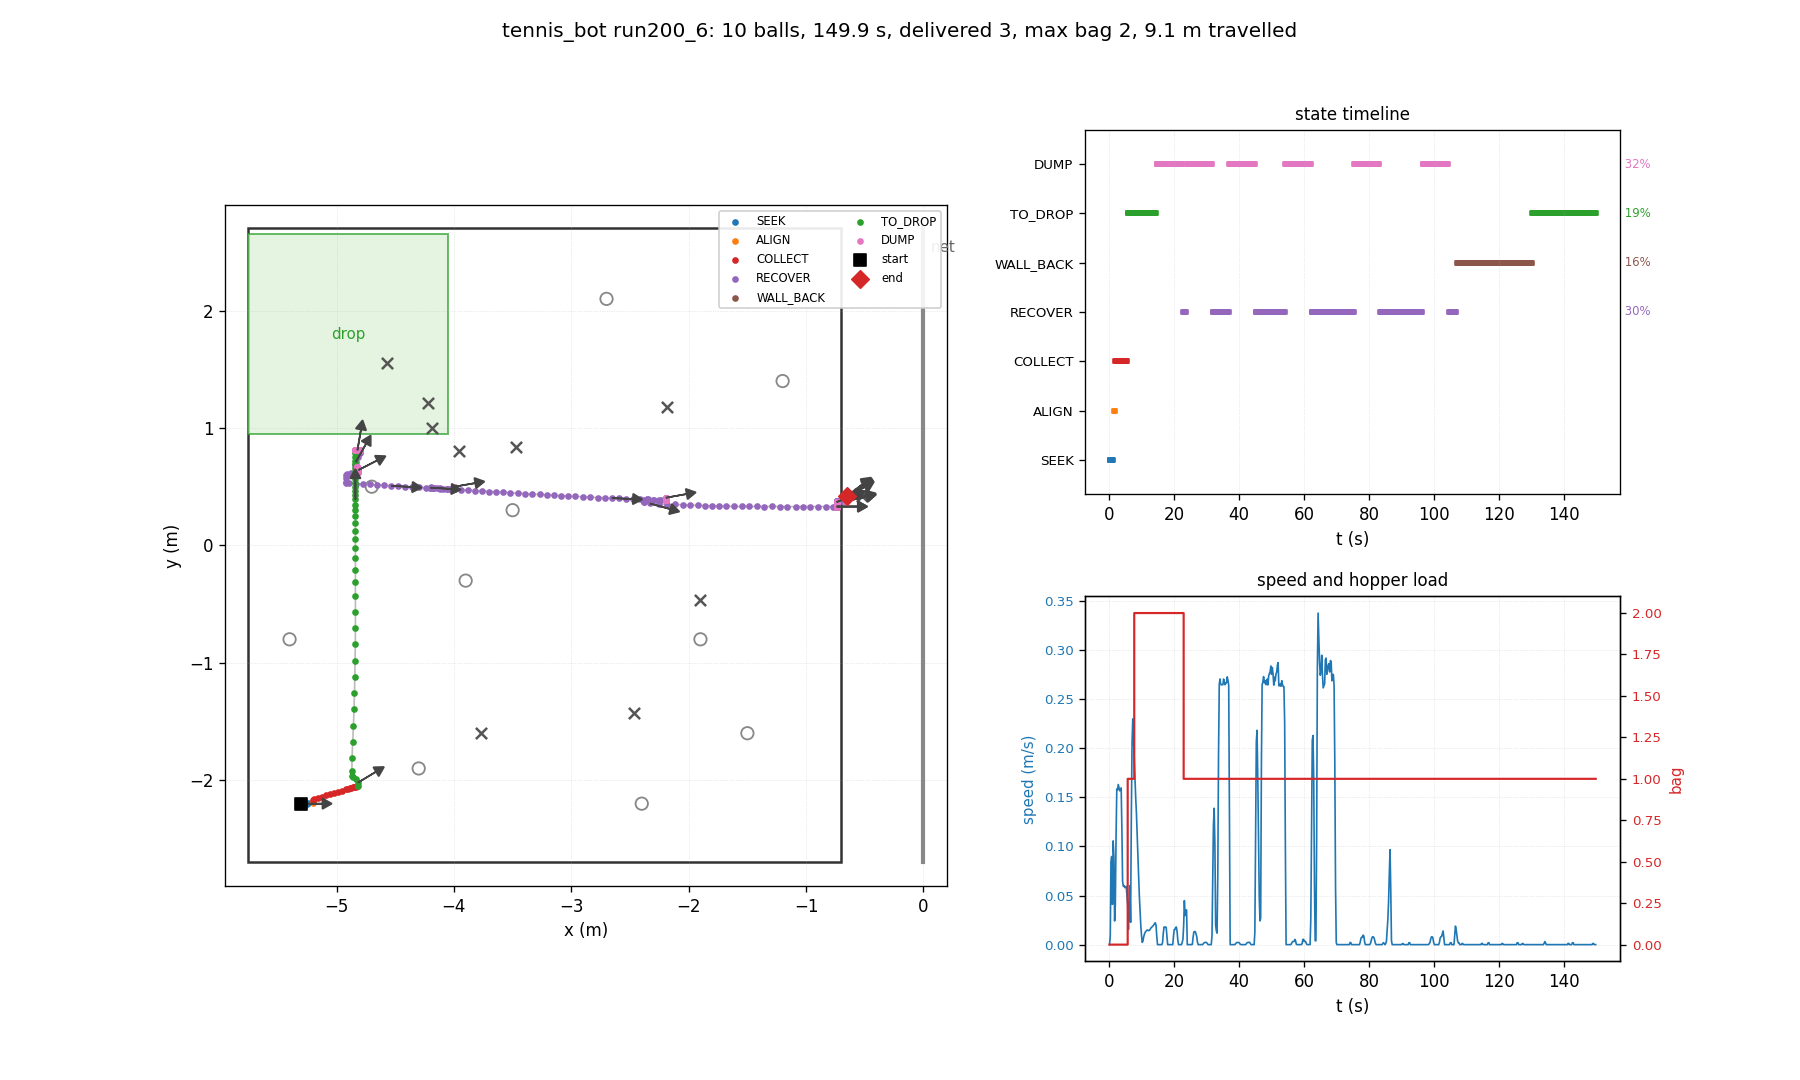

The file beside this chart, header and first rows:
t, state, x, y, heading_deg, bag, delivered, depth, n_balls_in_hopper, ball0_x, ball0_y
0.03, SEEK, -5.300, -2.200, 0.0, 0, 0, 0, 0, -4.700, 0.500
0.26, SEEK, -5.300, -2.200, 0.0, 0, 0, 0, 0, -4.884, -1.186
0.48, SEEK, -5.296, -2.200, 0.0, 0, 0, 0, 0, -4.884, -1.186
0.70, SEEK, -5.260, -2.200, 0.2, 0, 0, 0, 0, -4.884, -1.186
0.93, SEEK, -5.254, -2.199, 0.5, 0, 0, 0, 0, -4.884, -1.186
1.15, SEEK, -5.242, -2.196, 1.8, 0, 0, 0, 0, -4.884, -1.186
1.38, ALIGN, -5.203, -2.195, 2.0, 0, 0, 0, 0, -4.884, -1.186
1.60, ALIGN, -5.201, -2.186, 6.9, 0, 0, 0, 0, -4.884, -1.186
1.82, COLLECT, -5.202, -2.170, 16.1, 0, 0, 0, 0, -4.884, -1.186
2.05, COLLECT, -5.191, -2.162, 18.4, 0, 0, 0, 0, -4.884, -1.186
2.27, COLLECT, -5.157, -2.151, 18.1, 0, 0, 0, 0, -4.884, -1.186
2.50, COLLECT, -5.123, -2.140, 17.9, 0, 0, 0, 0, -4.884, -1.186
2.72, COLLECT, -5.089, -2.130, 17.7, 0, 0, 0, 0, -4.884, -1.186
2.94, COLLECT, -5.054, -2.119, 17.5, 0, 0, 0, 0, -4.884, -1.186
3.17, COLLECT, -5.020, -2.109, 17.3, 0, 0, 0, 0, -4.884, -1.186
3.39, COLLECT, -4.986, -2.099, 17.2, 0, 0, 0, 0, -4.884, -1.186
3.62, COLLECT, -4.952, -2.088, 17.1, 0, 0, 0, 0, -4.884, -1.186
3.84, COLLECT, -4.917, -2.078, 17.0, 0, 0, 0, 0, -4.884, -1.186
4.06, COLLECT, -4.902, -2.073, 16.9, 0, 0, 0, 0, -4.884, -1.186
4.29, COLLECT, -4.889, -2.070, 16.9, 0, 0, 0, 0, -4.884, -1.186
4.51, COLLECT, -4.876, -2.066, 16.8, 0, 0, 0, 0, -4.884, -1.186
4.74, COLLECT, -4.863, -2.062, 16.8, 0, 0, 0, 0, -4.884, -1.186
4.96, COLLECT, -4.851, -2.058, 16.8, 0, 0, 0, 0, -4.884, -1.186
5.18, COLLECT, -4.838, -2.055, 16.7, 0, 0, 0, 0, -4.884, -1.186
5.41, COLLECT, -4.825, -2.051, 16.7, 0, 0, 0, 0, -4.884, -1.186
5.63, TO_DROP, -4.817, -2.047, 17.4, 1, 0, 0, 1, -4.884, -1.186
5.86, TO_DROP, -4.818, -2.021, 31.0, 1, 0, 0, 1, -4.884, -1.186
6.08, TO_DROP, -4.832, -1.992, 49.2, 1, 0, 0, 1, -4.884, -1.186
6.30, TO_DROP, -4.857, -1.976, 65.9, 1, 0, 0, 1, -4.884, -1.186
6.53, TO_DROP, -4.871, -1.967, 74.6, 1, 0, 0, 1, -4.888, -1.180
6.75, TO_DROP, -4.869, -1.922, 79.2, 1, 0, 0, 1, -4.889, -1.172
6.98, TO_DROP, -4.868, -1.812, 86.1, 1, 0, 0, 1, -4.889, -1.172
7.20, TO_DROP, -4.862, -1.674, 87.0, 1, 0, 0, 1, -4.889, -1.172
7.42, TO_DROP, -4.856, -1.536, 87.5, 1, 0, 0, 1, -4.860, -1.114
7.65, TO_DROP, -4.851, -1.397, 87.9, 2, 0, 0, 2, -4.857, -1.053
7.87, TO_DROP, -4.847, -1.259, 88.3, 2, 0, 0, 2, -4.856, -0.905
8.10, TO_DROP, -4.844, -1.120, 88.6, 2, 0, 0, 2, -4.856, -0.766
8.32, TO_DROP, -4.842, -0.981, 89.0, 2, 0, 0, 2, -4.856, -0.627
8.54, TO_DROP, -4.840, -0.842, 89.3, 2, 0, 0, 2, -4.856, -0.489
8.77, TO_DROP, -4.839, -0.704, 89.5, 2, 0, 0, 2, -4.856, -0.350
8.99, TO_DROP, -4.839, -0.565, 89.8, 2, 0, 0, 2, -4.855, -0.211
9.22, TO_DROP, -4.839, -0.433, 90.0, 2, 0, 0, 2, -4.853, -0.082
9.44, TO_DROP, -4.839, -0.314, 90.0, 2, 0, 0, 2, -4.853, 0.038
9.66, TO_DROP, -4.839, -0.207, 90.0, 2, 0, 0, 2, -4.853, 0.145
9.89, TO_DROP, -4.839, -0.111, 90.0, 2, 0, 0, 2, -4.853, 0.242
10.11, TO_DROP, -4.839, -0.023, 90.0, 2, 0, 0, 2, -4.853, 0.329
10.34, TO_DROP, -4.839, 0.055, 90.0, 2, 0, 0, 2, -4.853, 0.408
10.56, TO_DROP, -4.839, 0.126, 90.0, 2, 0, 0, 2, -4.853, 0.479
10.78, TO_DROP, -4.839, 0.191, 90.0, 2, 0, 0, 2, -4.853, 0.544
11.01, TO_DROP, -4.839, 0.249, 90.1, 2, 1, 1, 2, -4.853, 0.602
11.23, TO_DROP, -4.839, 0.301, 90.1, 2, 1, 1, 2, -4.853, 0.654
11.46, TO_DROP, -4.839, 0.348, 90.1, 2, 1, 1, 2, -4.853, 0.702
11.68, TO_DROP, -4.839, 0.391, 90.1, 2, 1, 1, 2, -4.853, 0.744
11.90, TO_DROP, -4.839, 0.430, 90.1, 2, 1, 1, 2, -4.853, 0.783
12.13, TO_DROP, -4.839, 0.465, 90.1, 2, 1, 1, 2, -4.853, 0.818
12.35, TO_DROP, -4.839, 0.497, 90.1, 2, 1, 1, 2, -4.853, 0.850
12.58, TO_DROP, -4.839, 0.529, 90.1, 2, 1, 1, 2, -4.853, 0.883
12.80, TO_DROP, -4.839, 0.562, 90.1, 2, 2, 2, 2, -4.853, 0.915
13.02, TO_DROP, -4.839, 0.594, 90.1, 2, 2, 2, 2, -4.853, 0.947
13.25, TO_DROP, -4.839, 0.627, 90.1, 2, 4, 4, 2, -4.853, 0.980
... 610 more rows
